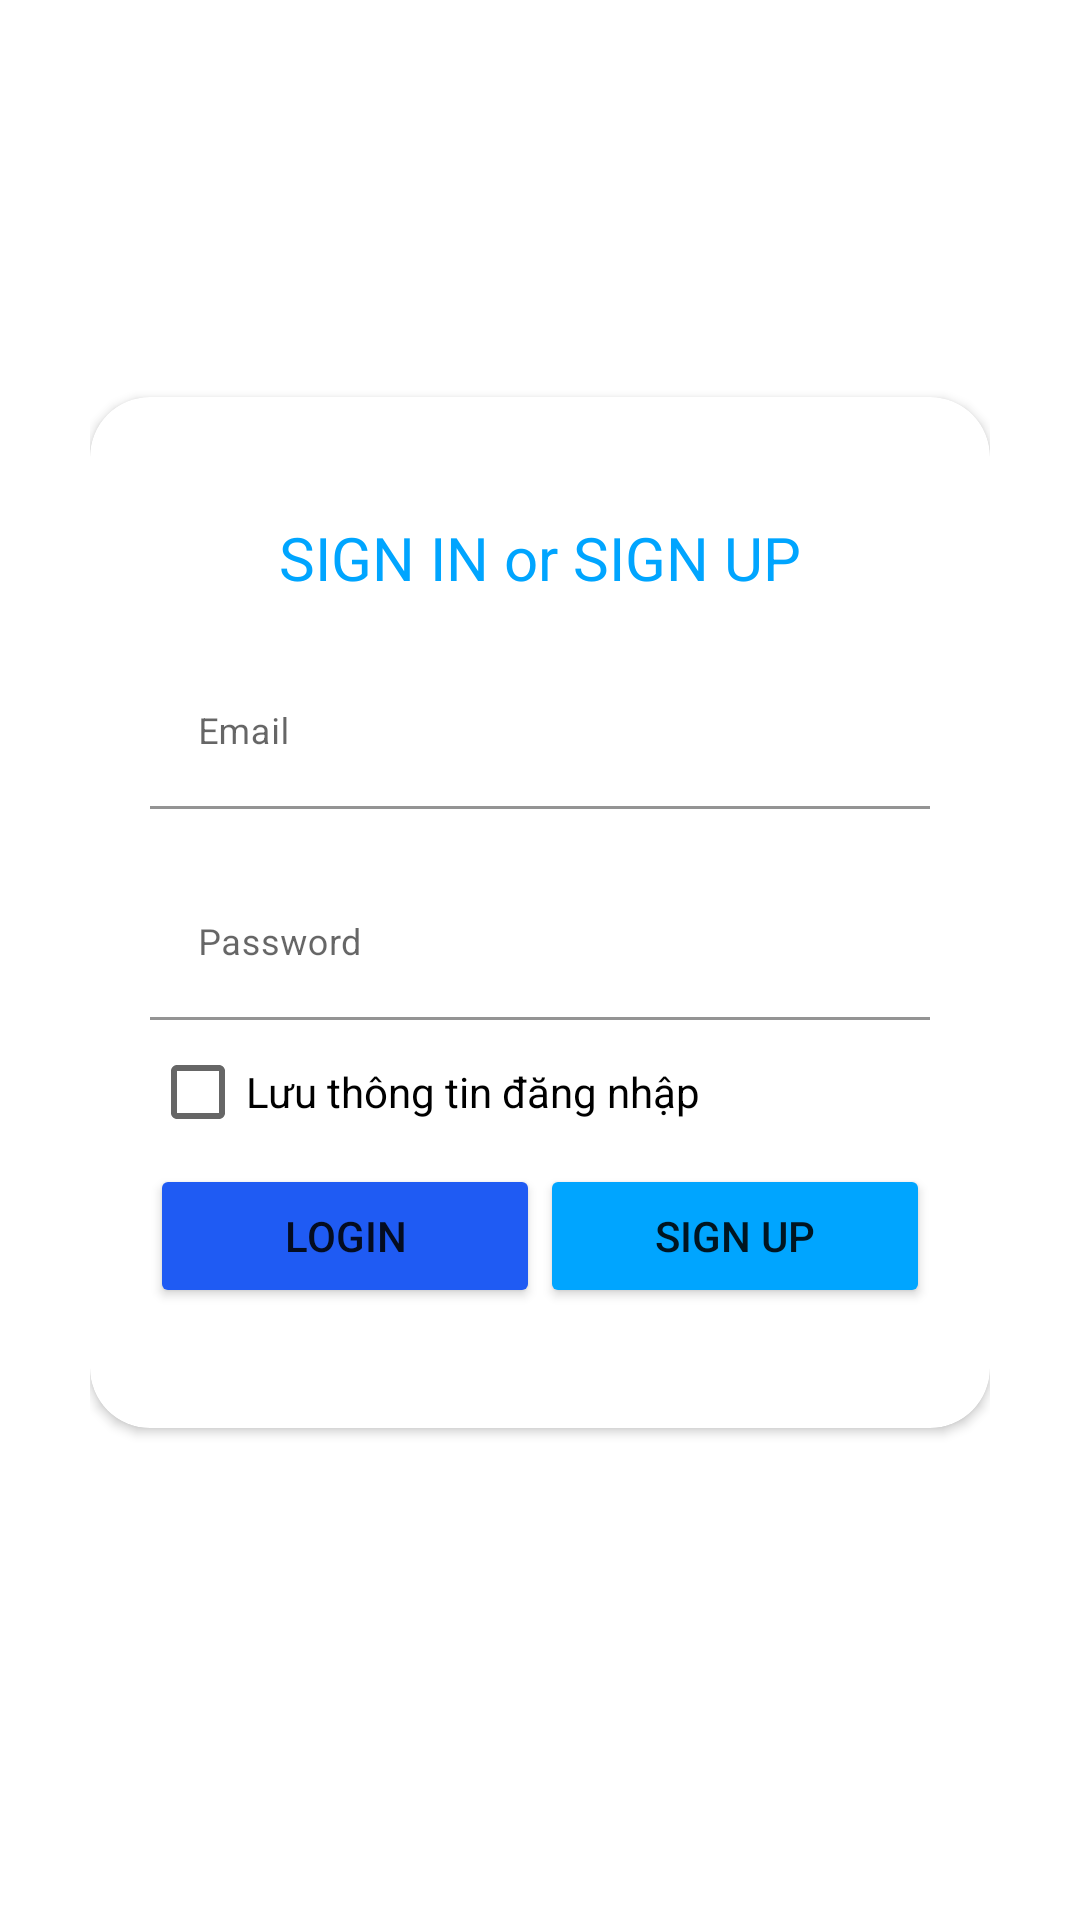

This screen was rendered from an Android layout file. Write that file and the resources it references.
<!-- AndroidManifest.xml: application theme Theme.DrHotel -->
<!-- res/layout/activity_login.xml -->
<?xml version="1.0" encoding="utf-8"?>
<RelativeLayout xmlns:android="http://schemas.android.com/apk/res/android"
    xmlns:app="http://schemas.android.com/apk/res-auto"
    xmlns:tools="http://schemas.android.com/tools"
    android:layout_width="match_parent"
    android:layout_height="match_parent"
    tools:context=".LoginActivity">
    <RelativeLayout
        android:layout_width="match_parent"
        android:layout_height="wrap_content">
        <LinearLayout
            android:layout_width="match_parent"
            android:layout_height="match_parent"
            android:layout_alignParentTop="true"
            android:weightSum="12">

        <LinearLayout
            android:layout_width="match_parent"
            android:layout_height="wrap_content"
            android:background="@drawable/login_shape_bk"
            android:orientation="vertical"
            android:layout_weight="3">

            <ImageView
                android:layout_width="match_parent"
                android:layout_height="wrap_content"
                android:background="@drawable/ic_login_bk"
                android:contentDescription="login background" />
        </LinearLayout>

        </LinearLayout>

        <LinearLayout
            android:layout_width="match_parent"
            android:layout_height="match_parent"
            android:layout_alignParentTop="true"
            android:layout_marginLeft="30dp"
            android:layout_marginTop="40dp"
            android:layout_marginRight="30dp"
            android:orientation="vertical">

            <TextView
                android:layout_width="wrap_content"
                android:layout_height="wrap_content"
                android:layout_gravity="center"
                android:layout_marginTop="40dp"
                android:text="FramStay"
                android:textColor="@color/white"
                android:textSize="24sp" />

            <include layout="@layout/layout_login" />
        </LinearLayout>
    </RelativeLayout>

</RelativeLayout>
<!-- res/layout/layout_login.xml (included above) -->
<?xml version="1.0" encoding="utf-8"?>
<androidx.cardview.widget.CardView
    xmlns:android="http://schemas.android.com/apk/res/android"
    xmlns:app="http://schemas.android.com/apk/res-auto"
    android:layout_width="match_parent"
    android:layout_height="wrap_content"
    android:background="@color/cardview_shadow_start_color"
    android:elevation="5dp"
    app:cardCornerRadius="20dp"
    android:layout_marginTop="20dp"
    android:layout_marginBottom="20dp"
    android:layout_gravity="center">
    <LinearLayout
        android:orientation="vertical"
        android:layout_gravity="center"
        android:layout_height="wrap_content"
        android:layout_width="match_parent"
        android:padding="20dp">
        <TextView
            android:layout_width="match_parent"
            android:layout_height="wrap_content"
            android:layout_marginTop="20dp"
            android:text="SIGN IN or SIGN UP"
            android:textSize="20sp"
            android:gravity="center"
            android:textColor="@color/colorAccent" />
        <com.google.android.material.textfield.TextInputLayout
            android:id="@+id/textInputEmail"
            android:layout_width="match_parent"
            android:layout_height="wrap_content"
            android:layout_marginTop="20dp">
            <EditText
                android:id="@+id/editTextEmail"
                android:layout_width="match_parent"
                android:layout_height="wrap_content"
                android:textSize="12sp"
                android:backgroundTint="@color/white"
                android:inputType="textEmailAddress"
                android:maxLines="1"
                android:hint="@string/login_email_hint"/>


        </com.google.android.material.textfield.TextInputLayout>
        <com.google.android.material.textfield.TextInputLayout
            android:id="@+id/textInputPassword"
            android:layout_width="match_parent"
            android:layout_height="wrap_content"
            android:layout_marginTop="20dp">
            <EditText
                android:id="@+id/editTextPassword"
                android:layout_width="match_parent"
                android:layout_height="wrap_content"
                android:textSize="12sp"
                android:inputType="textPassword"
                android:backgroundTint="@color/white"
                android:maxLines="1"
                android:hint="@string/login_password_hint"/>
            <CheckBox
                android:text="Lưu thông tin đăng nhập"
                android:id="@+id/saveLogin"
                android:layout_width="match_parent"
                android:layout_height="match_parent">

            </CheckBox>
            <LinearLayout
                android:layout_width="match_parent"
                android:layout_height="wrap_content">

                <Button
                    android:id="@+id/cirLoginButton"
                    android:layout_width="wrap_content"
                    android:layout_height="wrap_content"
                    android:layout_weight="1"
                    android:backgroundTint="@color/colorPrimary"
                    android:text="Login"
                    android:layout_gravity="center_horizontal"
                    android:layout_marginTop="@dimen/loginViewsMargin"/>
                <Button
                    android:id="@+id/cirResButton"
                    android:layout_width="wrap_content"
                    android:layout_height="wrap_content"
                    android:layout_weight="1"
                    android:backgroundTint="@color/colorAccent"
                    android:text="Sign Up"
                    android:layout_gravity="center_horizontal"
                    android:layout_marginTop="@dimen/loginViewsMargin"/>
            </LinearLayout>


        </com.google.android.material.textfield.TextInputLayout>
    </LinearLayout>
</androidx.cardview.widget.CardView>
<!-- resources referenced by this layout -->
<resources>
  <color name="colorAccent">#00A5FF</color>
  <color name="colorPrimary">#1F5BF3</color>
  <color name="white">#FFFFFFFF</color>
  <dimen name="loginViewsMargin">20dp</dimen>
  <string name="login_email_hint">Email</string>
  <string name="login_password_hint">Password</string>
  <style name="Theme.DrHotel" parent="Theme.MaterialComponents.DayNight.DarkActionBar">
          
          <item name="colorPrimary">@color/colorPrimary</item>
          <item name="colorPrimaryVariant">@color/purple_700</item>
          <item name="colorOnPrimary">@color/white</item>
          
          <item name="colorSecondary">@color/teal_200</item>
          <item name="colorSecondaryVariant">@color/teal_700</item>
          <item name="colorOnSecondary">@color/black</item>
          
          <item name="android:statusBarColor" tools:targetApi="l">?attr/colorPrimaryVariant</item>
          
      </style>
  <color name="purple_700">#FF3700B3</color>
  <color name="teal_200">#FF03DAC5</color>
  <color name="teal_700">#FF018786</color>
  <color name="black">#FF000000</color>
</resources>
